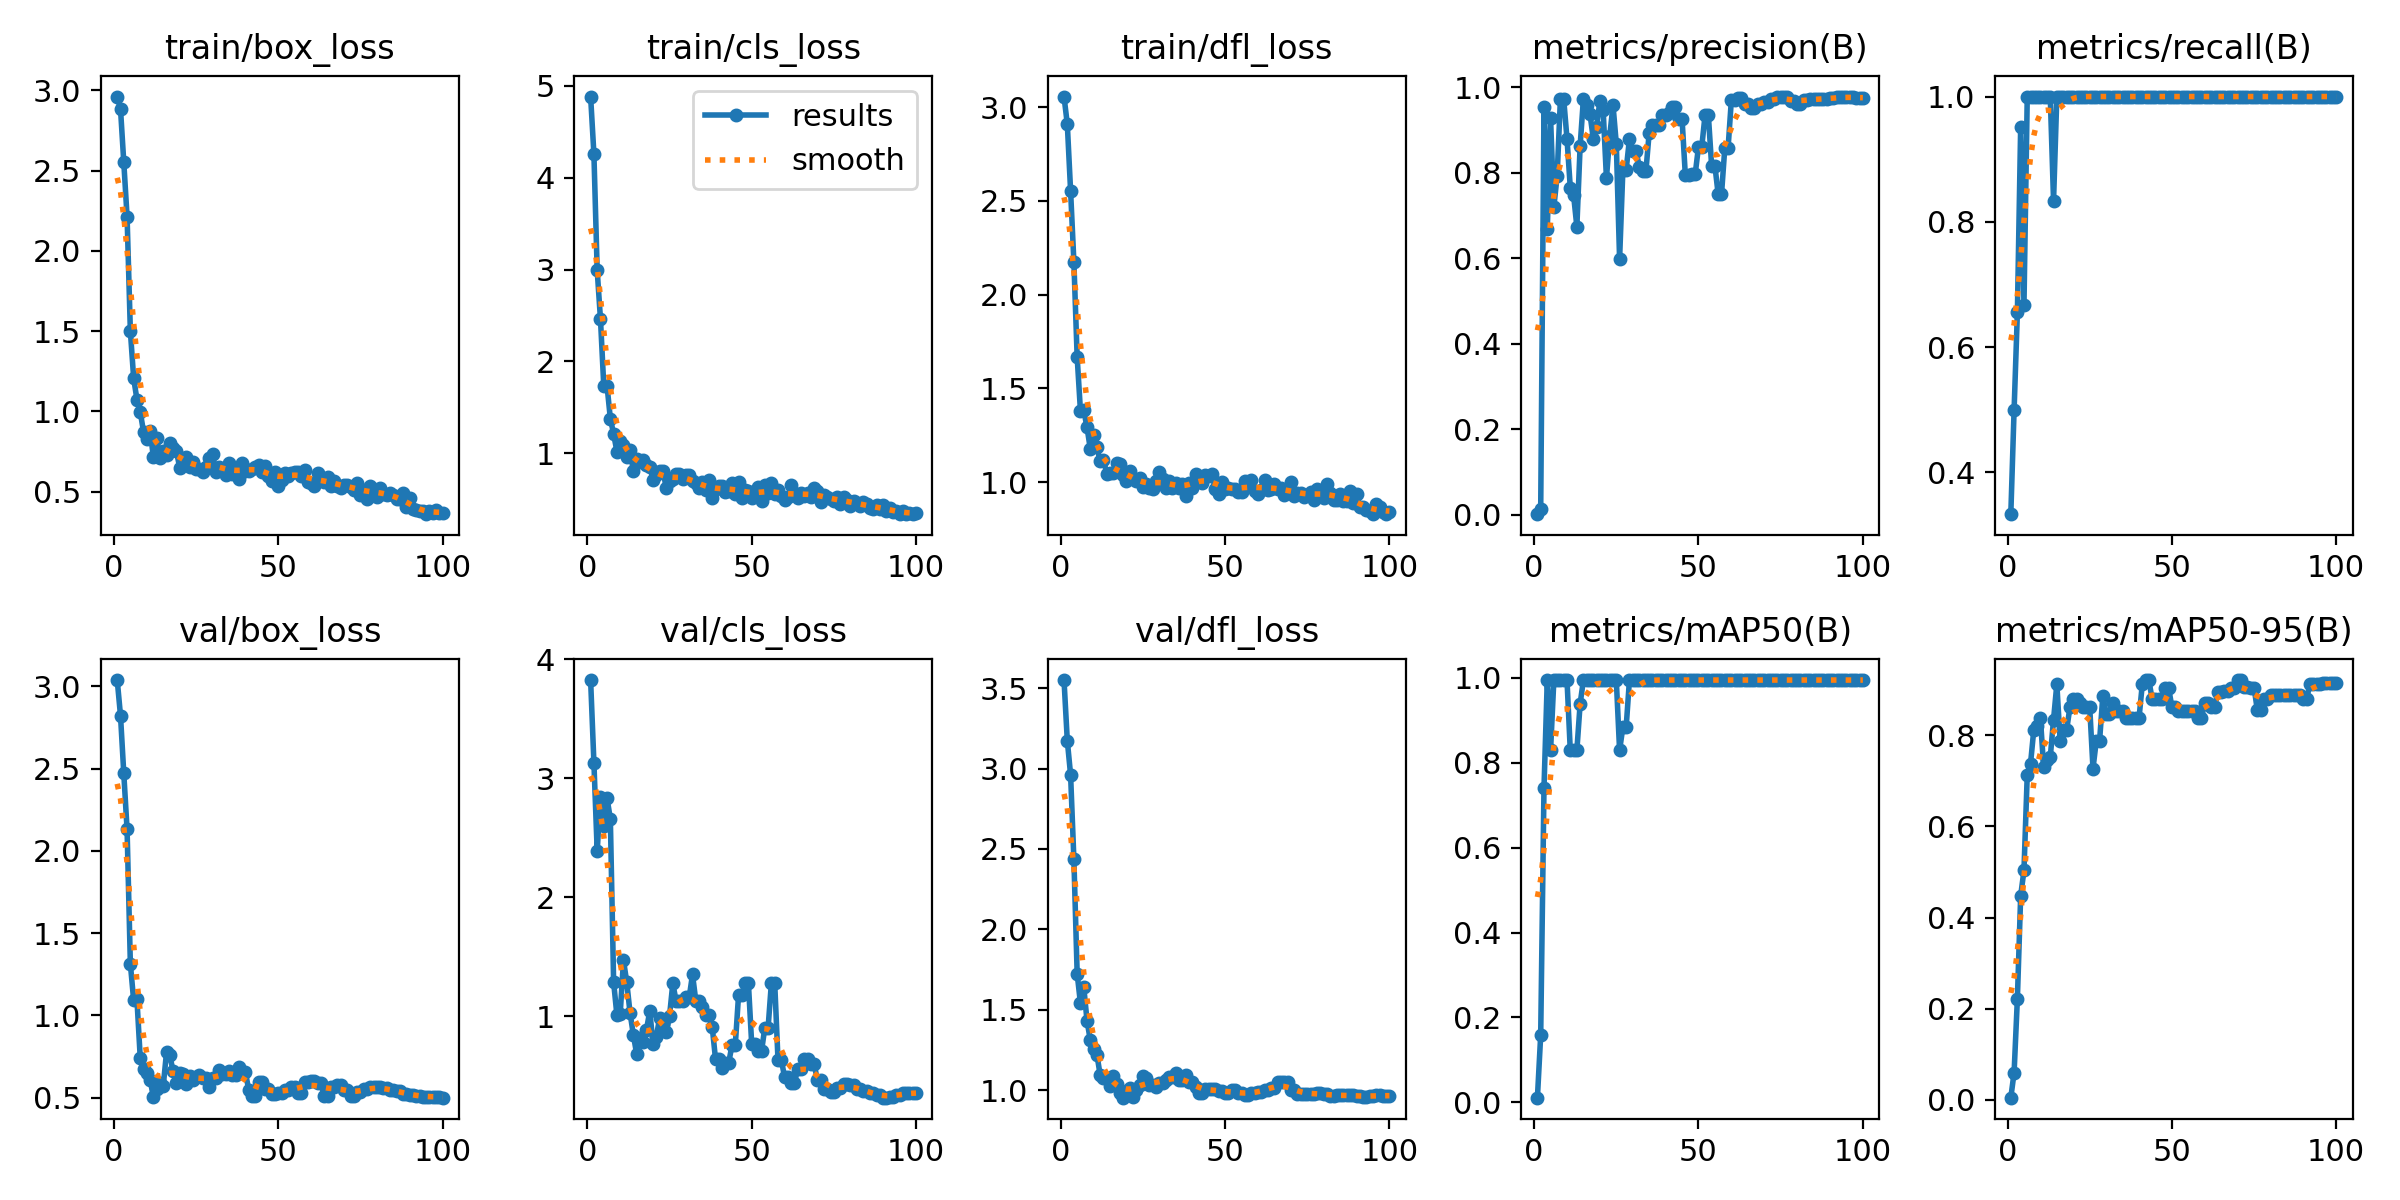

Data behind this chart, as committed beside it:
epoch, time, train/box_loss, train/cls_loss, train/dfl_loss, metrics/precision(B), metrics/recall(B), metrics/mAP50(B), metrics/mAP50-95(B), val/box_loss, val/cls_loss, val/dfl_loss, lr/pg0, lr/pg1, lr/pg2
1, 22.04, 2.962, 4.884, 3.056, 0.00187, 0.3333, 0.01106, 0.00478, 3.039, 3.826, 3.55, 1.429e-05, 1.429e-05, 1.429e-05
2, 43.41, 2.886, 4.259, 2.909, 0.01394, 0.5, 0.1587, 0.05982, 2.823, 3.133, 3.173, 4.24456e-05, 4.24456e-05, 4.24456e-05
3, 59.32, 2.552, 2.992, 2.554, 0.9537, 0.6554, 0.7406, 0.2223, 2.471, 2.389, 2.961, 7.00353e-05, 7.00353e-05, 7.00353e-05
4, 75.02, 2.213, 2.46, 2.175, 0.6681, 0.9521, 0.995, 0.4479, 2.131, 2.846, 2.436, 9.70591e-05, 9.70591e-05, 9.70591e-05
5, 91.52, 1.5, 1.735, 1.667, 0.9275, 0.6667, 0.8292, 0.5033, 1.313, 2.598, 1.724, 0.0001235, 0.0001235, 0.0001235
6, 107, 1.207, 1.732, 1.38, 0.7203, 1, 0.995, 0.7133, 1.092, 2.833, 1.54, 0.0001494, 0.0001494, 0.0001494
7, 122.9, 1.073, 1.378, 1.384, 0.7925, 1, 0.995, 0.738, 1.097, 2.659, 1.642, 0.0001747, 0.0001747, 0.0001747
8, 139, 0.9972, 1.21, 1.293, 0.9737, 1, 0.995, 0.8126, 0.7439, 1.285, 1.431, 0.0001995, 0.0001995, 0.0001995
9, 154.5, 0.8731, 1.018, 1.177, 0.9723, 1, 0.995, 0.8209, 0.6748, 1.008, 1.31, 0.0002237, 0.0002237, 0.0002237
10, 170, 0.8301, 1.129, 1.251, 0.8795, 1, 0.995, 0.8375, 0.6487, 1.019, 1.256, 0.0002473, 0.0002473, 0.0002473
11, 185.6, 0.8793, 1.093, 1.189, 0.7657, 1, 0.8292, 0.7297, 0.6103, 1.47, 1.221, 0.0002704, 0.0002704, 0.0002704
12, 201.2, 0.7152, 0.961, 1.111, 0.7481, 1, 0.8292, 0.7462, 0.5034, 1.283, 1.094, 0.0002929, 0.0002929, 0.0002929
13, 218, 0.8348, 1.032, 1.121, 0.6743, 1, 0.8292, 0.7517, 0.5523, 1.026, 1.077, 0.0003148, 0.0003148, 0.0003148
14, 233.8, 0.7117, 0.8051, 1.044, 0.8634, 0.8333, 0.9394, 0.8344, 0.5915, 0.8436, 1.077, 0.0003362, 0.0003362, 0.0003362
15, 249.8, 0.7536, 0.9318, 1.047, 0.9736, 1, 0.995, 0.912, 0.5711, 0.6817, 1.025, 0.000357, 0.000357, 0.000357
16, 266.2, 0.7276, 0.9, 1.052, 0.9597, 1, 0.995, 0.7877, 0.7756, 0.8155, 1.088, 0.0003772, 0.0003772, 0.0003772
17, 282.4, 0.7999, 0.9234, 1.104, 0.9373, 1, 0.995, 0.8126, 0.7576, 0.7784, 1.036, 0.0003969, 0.0003969, 0.0003969
18, 297.7, 0.7693, 0.8695, 1.097, 0.8797, 1, 0.995, 0.8126, 0.66, 0.8865, 0.98, 0.000416, 0.000416, 0.000416
19, 313, 0.7538, 0.8531, 1.038, 0.908, 1, 0.995, 0.8623, 0.5908, 1.043, 0.9528, 0.0004345, 0.0004345, 0.0004345
20, 329.7, 0.6496, 0.7134, 1.008, 0.9672, 1, 0.995, 0.8789, 0.6478, 0.7635, 0.9924, 0.0004525, 0.0004525, 0.0004525
21, 347.3, 0.6978, 0.7636, 1.058, 0.9465, 1, 0.995, 0.8789, 0.6457, 0.8254, 1.014, 0.0004699, 0.0004699, 0.0004699
22, 361.7, 0.7166, 0.8076, 1.019, 0.7875, 1, 0.995, 0.8706, 0.5828, 0.9879, 0.9567, 0.0004867, 0.0004867, 0.0004867
23, 375.4, 0.651, 0.8104, 1.006, 0.886, 1, 0.995, 0.8623, 0.6333, 0.9373, 1.002, 0.000503, 0.000503, 0.000503
24, 390.5, 0.6843, 0.6239, 1.021, 0.9581, 1, 0.995, 0.8623, 0.6051, 0.8639, 1.031, 0.0005187, 0.0005187, 0.0005187
25, 405, 0.6389, 0.7017, 0.9757, 0.8676, 1, 0.995, 0.8623, 0.6251, 0.9983, 1.09, 0.0005338, 0.0005338, 0.0005338
26, 420.6, 0.6414, 0.7165, 0.9907, 0.5983, 1, 0.8292, 0.727, 0.6382, 1.275, 1.078, 0.0005484, 0.0005484, 0.0005484
27, 435.4, 0.6233, 0.7771, 0.9707, 0.8073, 1, 0.8844, 0.7877, 0.6171, 1.129, 1.033, 0.0005624, 0.0005624, 0.0005624
28, 451.3, 0.6534, 0.7762, 0.9644, 0.8073, 1, 0.8844, 0.7877, 0.6171, 1.129, 1.033, 0.0005759, 0.0005759, 0.0005759
29, 472.8, 0.7067, 0.7155, 1.007, 0.879, 1, 0.995, 0.8871, 0.5645, 1.124, 1.02, 0.0005887, 0.0005887, 0.0005887
30, 496.5, 0.7347, 0.7644, 1.057, 0.8517, 1, 0.995, 0.8458, 0.6178, 1.159, 1.046, 0.0006011, 0.0006011, 0.0006011
31, 520.5, 0.6214, 0.7655, 1.017, 0.8517, 1, 0.995, 0.8458, 0.6178, 1.159, 1.046, 0.0006128, 0.0006128, 0.0006128
32, 545.8, 0.6522, 0.7007, 0.9705, 0.814, 1, 0.995, 0.8706, 0.669, 1.35, 1.063, 0.000624, 0.000624, 0.000624
33, 567.6, 0.6417, 0.6728, 1.005, 0.8034, 1, 0.995, 0.854, 0.6467, 1.129, 1.084, 0.0006346, 0.0006346, 0.0006346
34, 588.4, 0.6054, 0.6196, 0.9686, 0.8034, 1, 0.995, 0.854, 0.6467, 1.129, 1.084, 0.0006446, 0.0006446, 0.0006446
35, 612.7, 0.6776, 0.6828, 0.9949, 0.8937, 1, 0.995, 0.8541, 0.6623, 1.074, 1.109, 0.0006541, 0.0006541, 0.0006541
36, 627.8, 0.607, 0.597, 0.9697, 0.9128, 1, 0.995, 0.8376, 0.636, 1.012, 1.066, 0.000663, 0.000663, 0.000663
37, 641.6, 0.6299, 0.7111, 0.9891, 0.9128, 1, 0.995, 0.8376, 0.636, 1.012, 1.066, 0.0006714, 0.0006714, 0.0006714
38, 655.2, 0.5814, 0.512, 0.9249, 0.912, 1, 0.995, 0.8375, 0.6846, 0.9066, 1.094, 0.0006792, 0.0006792, 0.0006792
39, 668.9, 0.6785, 0.6115, 0.9953, 0.9343, 1, 0.995, 0.8375, 0.6534, 0.6384, 1.049, 0.0006864, 0.0006864, 0.0006864
40, 682.4, 0.6256, 0.6407, 0.9685, 0.9343, 1, 0.995, 0.8375, 0.6534, 0.6384, 1.049, 0.000693, 0.000693, 0.000693
41, 698.5, 0.6266, 0.6429, 1.046, 0.9406, 1, 0.995, 0.9121, 0.5491, 0.566, 1.02, 0.0006991, 0.0006991, 0.0006991
42, 718.3, 0.6387, 0.5766, 1.005, 0.9529, 1, 0.995, 0.9204, 0.5092, 0.6068, 0.9801, 0.0007046, 0.0007046, 0.0007046
43, 739.5, 0.6533, 0.5844, 0.9943, 0.9529, 1, 0.995, 0.9204, 0.5092, 0.6068, 0.9801, 0.0007096, 0.0007096, 0.0007096
44, 759.4, 0.6677, 0.6728, 1.04, 0.9261, 1, 0.995, 0.879, 0.5982, 0.7531, 1.004, 0.000714, 0.000714, 0.000714
45, 780.5, 0.6239, 0.5572, 1.034, 0.9261, 1, 0.995, 0.879, 0.5982, 0.7531, 1.004, 0.0007178, 0.0007178, 0.0007178
46, 798.6, 0.6583, 0.6877, 1.042, 0.7944, 1, 0.995, 0.879, 0.5529, 1.174, 1.007, 0.0007211, 0.0007211, 0.0007211
47, 812.3, 0.5952, 0.5149, 0.9645, 0.7944, 1, 0.995, 0.879, 0.5529, 1.174, 1.007, 0.0007238, 0.0007238, 0.0007238
48, 826.3, 0.5636, 0.6018, 0.9367, 0.797, 1, 0.995, 0.9039, 0.5206, 1.277, 0.9957, 0.0007259, 0.0007259, 0.0007259
49, 839.6, 0.6211, 0.5899, 1.002, 0.797, 1, 0.995, 0.9039, 0.5206, 1.277, 0.9957, 0.0007274, 0.0007274, 0.0007274
50, 853.4, 0.5365, 0.5084, 0.9616, 0.8607, 1, 0.995, 0.8623, 0.5271, 0.767, 0.9797, 0.0007284, 0.0007284, 0.0007284
51, 867.6, 0.5721, 0.5314, 0.9704, 0.8607, 1, 0.995, 0.8623, 0.5271, 0.767, 0.9797, 0.0007216, 0.0007216, 0.0007216
52, 880.8, 0.6142, 0.6271, 0.9643, 0.935, 1, 0.995, 0.8542, 0.5494, 0.7048, 1, 0.0007075, 0.0007075, 0.0007075
53, 894.5, 0.5971, 0.4826, 0.9617, 0.935, 1, 0.995, 0.8542, 0.5494, 0.7048, 1, 0.0006934, 0.0006934, 0.0006934
54, 911.4, 0.6142, 0.6562, 0.9456, 0.8161, 1, 0.995, 0.8542, 0.562, 0.9043, 0.9801, 0.0006792, 0.0006792, 0.0006792
55, 935, 0.6189, 0.5695, 0.9454, 0.8161, 1, 0.995, 0.8542, 0.562, 0.9043, 0.9801, 0.0006651, 0.0006651, 0.0006651
56, 955.3, 0.6246, 0.6745, 1.005, 0.7494, 1, 0.995, 0.8543, 0.5282, 1.281, 0.9685, 0.0006509, 0.0006509, 0.0006509
57, 975.7, 0.5954, 0.5518, 0.9875, 0.7494, 1, 0.995, 0.8543, 0.5282, 1.281, 0.9685, 0.0006368, 0.0006368, 0.0006368
58, 996.6, 0.637, 0.5977, 1.011, 0.8575, 1, 0.995, 0.8377, 0.5938, 0.6345, 0.9811, 0.0006226, 0.0006226, 0.0006226
59, 1017, 0.5579, 0.5374, 0.9524, 0.8575, 1, 0.995, 0.8377, 0.5938, 0.6345, 0.9811, 0.0006085, 0.0006085, 0.0006085
60, 1036, 0.5536, 0.4891, 0.9362, 0.97, 1, 0.995, 0.8709, 0.5992, 0.4885, 0.9878, 0.0005943, 0.0005943, 0.0005943
... 40 more rows
